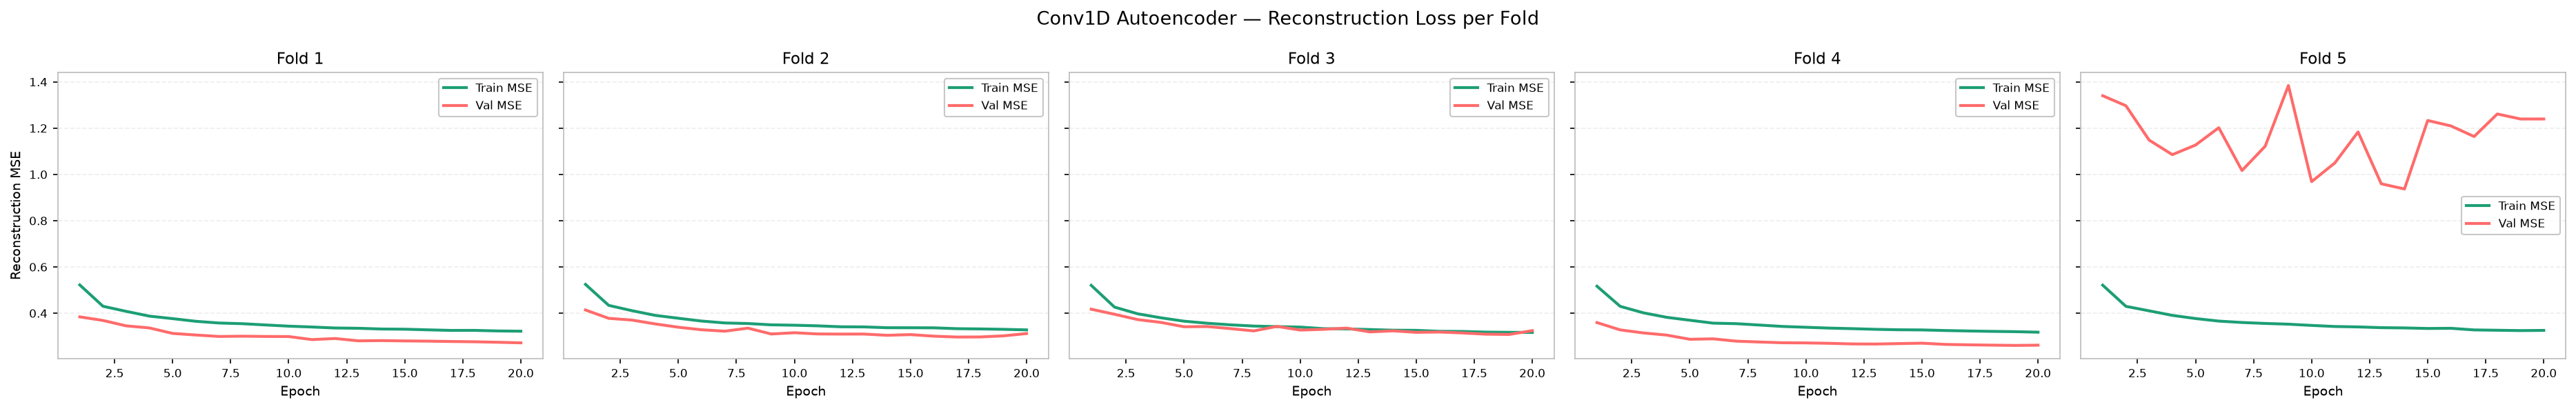

The data file committed next to this chart (first rows):
fold, split, epoch, mse
1, train, 1, 0.5224
1, train, 2, 0.4301
1, train, 3, 0.4081
1, train, 4, 0.3875
1, train, 5, 0.3767
1, train, 6, 0.3651
1, train, 7, 0.3578
1, train, 8, 0.3548
1, train, 9, 0.3494
1, train, 10, 0.3442
1, train, 11, 0.3405
1, train, 12, 0.3362
1, train, 13, 0.335
1, train, 14, 0.3318
1, train, 15, 0.331
1, train, 16, 0.3282
1, train, 17, 0.3258
1, train, 18, 0.3259
1, train, 19, 0.3234
1, train, 20, 0.3223
2, train, 1, 0.5247
2, train, 2, 0.434
2, train, 3, 0.4111
2, train, 4, 0.3908
2, train, 5, 0.3783
2, train, 6, 0.3662
2, train, 7, 0.358
2, train, 8, 0.3555
2, train, 9, 0.3499
2, train, 10, 0.3482
2, train, 11, 0.3455
2, train, 12, 0.3415
2, train, 13, 0.3409
2, train, 14, 0.3374
2, train, 15, 0.3373
2, train, 16, 0.3369
2, train, 17, 0.3332
2, train, 18, 0.3322
2, train, 19, 0.3305
2, train, 20, 0.3281
3, train, 1, 0.5205
3, train, 2, 0.4266
3, train, 3, 0.3976
3, train, 4, 0.3803
3, train, 5, 0.3656
3, train, 6, 0.3567
3, train, 7, 0.3499
3, train, 8, 0.3446
3, train, 9, 0.3422
3, train, 10, 0.3401
3, train, 11, 0.3334
3, train, 12, 0.3323
3, train, 13, 0.3295
3, train, 14, 0.3267
3, train, 15, 0.3261
3, train, 16, 0.3219
3, train, 17, 0.3212
3, train, 18, 0.3184
3, train, 19, 0.3175
3, train, 20, 0.3169
... 140 more rows
